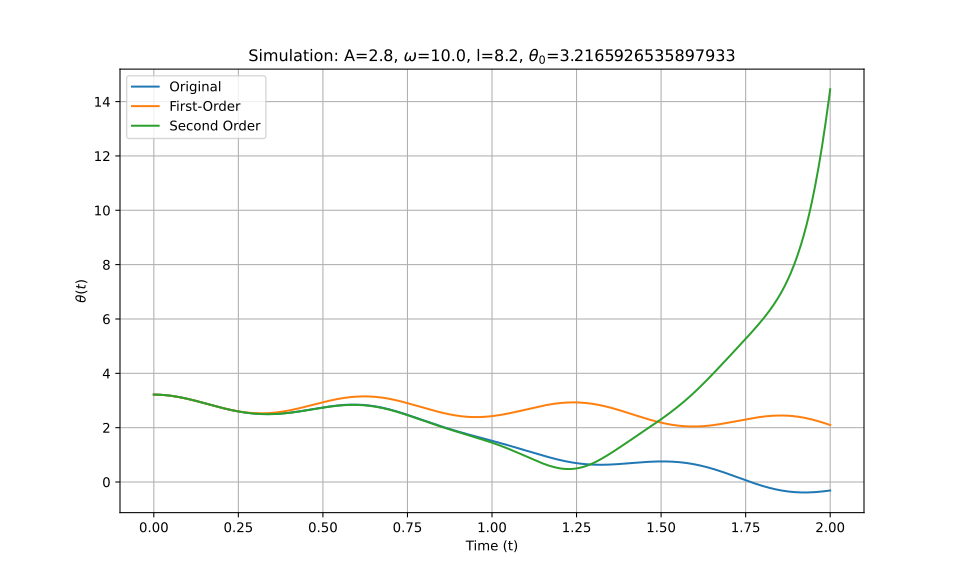

The file beside this chart, header and first rows:
t_eval, Equation_1, Equation_2, Equation_3
0.0, 3.217, 3.217, 3.217
0.002002, 3.217, 3.217, 3.217
0.004004, 3.216, 3.216, 3.216
0.006006, 3.216, 3.216, 3.216
0.008008, 3.216, 3.216, 3.216
0.01001, 3.215, 3.215, 3.215
0.01201, 3.214, 3.214, 3.214
0.01401, 3.213, 3.213, 3.213
0.01602, 3.212, 3.212, 3.212
0.01802, 3.211, 3.211, 3.211
0.02002, 3.21, 3.21, 3.21
0.02202, 3.208, 3.208, 3.208
0.02402, 3.207, 3.207, 3.207
0.02603, 3.205, 3.205, 3.205
0.02803, 3.203, 3.203, 3.203
0.03003, 3.201, 3.201, 3.201
0.03203, 3.199, 3.199, 3.199
0.03403, 3.197, 3.197, 3.197
0.03604, 3.195, 3.195, 3.195
0.03804, 3.192, 3.192, 3.192
0.04004, 3.19, 3.19, 3.19
0.04204, 3.187, 3.187, 3.187
0.04404, 3.184, 3.184, 3.184
0.04605, 3.181, 3.181, 3.181
0.04805, 3.178, 3.178, 3.178
0.05005, 3.175, 3.175, 3.175
0.05205, 3.171, 3.171, 3.171
0.05405, 3.168, 3.168, 3.168
0.05606, 3.164, 3.164, 3.164
0.05806, 3.161, 3.161, 3.161
0.06006, 3.157, 3.157, 3.157
0.06206, 3.153, 3.153, 3.153
0.06406, 3.149, 3.149, 3.149
0.06607, 3.145, 3.145, 3.145
0.06807, 3.14, 3.14, 3.14
0.07007, 3.136, 3.136, 3.136
0.07207, 3.132, 3.131, 3.132
0.07407, 3.127, 3.127, 3.127
0.07608, 3.122, 3.122, 3.122
0.07808, 3.118, 3.117, 3.118
0.08008, 3.113, 3.113, 3.113
0.08208, 3.108, 3.108, 3.108
0.08408, 3.103, 3.103, 3.103
0.08609, 3.098, 3.097, 3.098
0.08809, 3.092, 3.092, 3.092
0.09009, 3.087, 3.087, 3.087
0.09209, 3.082, 3.082, 3.082
0.09409, 3.076, 3.076, 3.076
0.0961, 3.071, 3.071, 3.071
0.0981, 3.065, 3.065, 3.065
0.1001, 3.059, 3.059, 3.059
0.1021, 3.054, 3.053, 3.054
0.1041, 3.048, 3.048, 3.048
0.1061, 3.042, 3.042, 3.042
0.1081, 3.036, 3.036, 3.036
0.1101, 3.03, 3.03, 3.03
0.1121, 3.024, 3.024, 3.024
0.1141, 3.018, 3.017, 3.018
0.1161, 3.012, 3.011, 3.012
0.1181, 3.005, 3.005, 3.005
... 940 more rows
